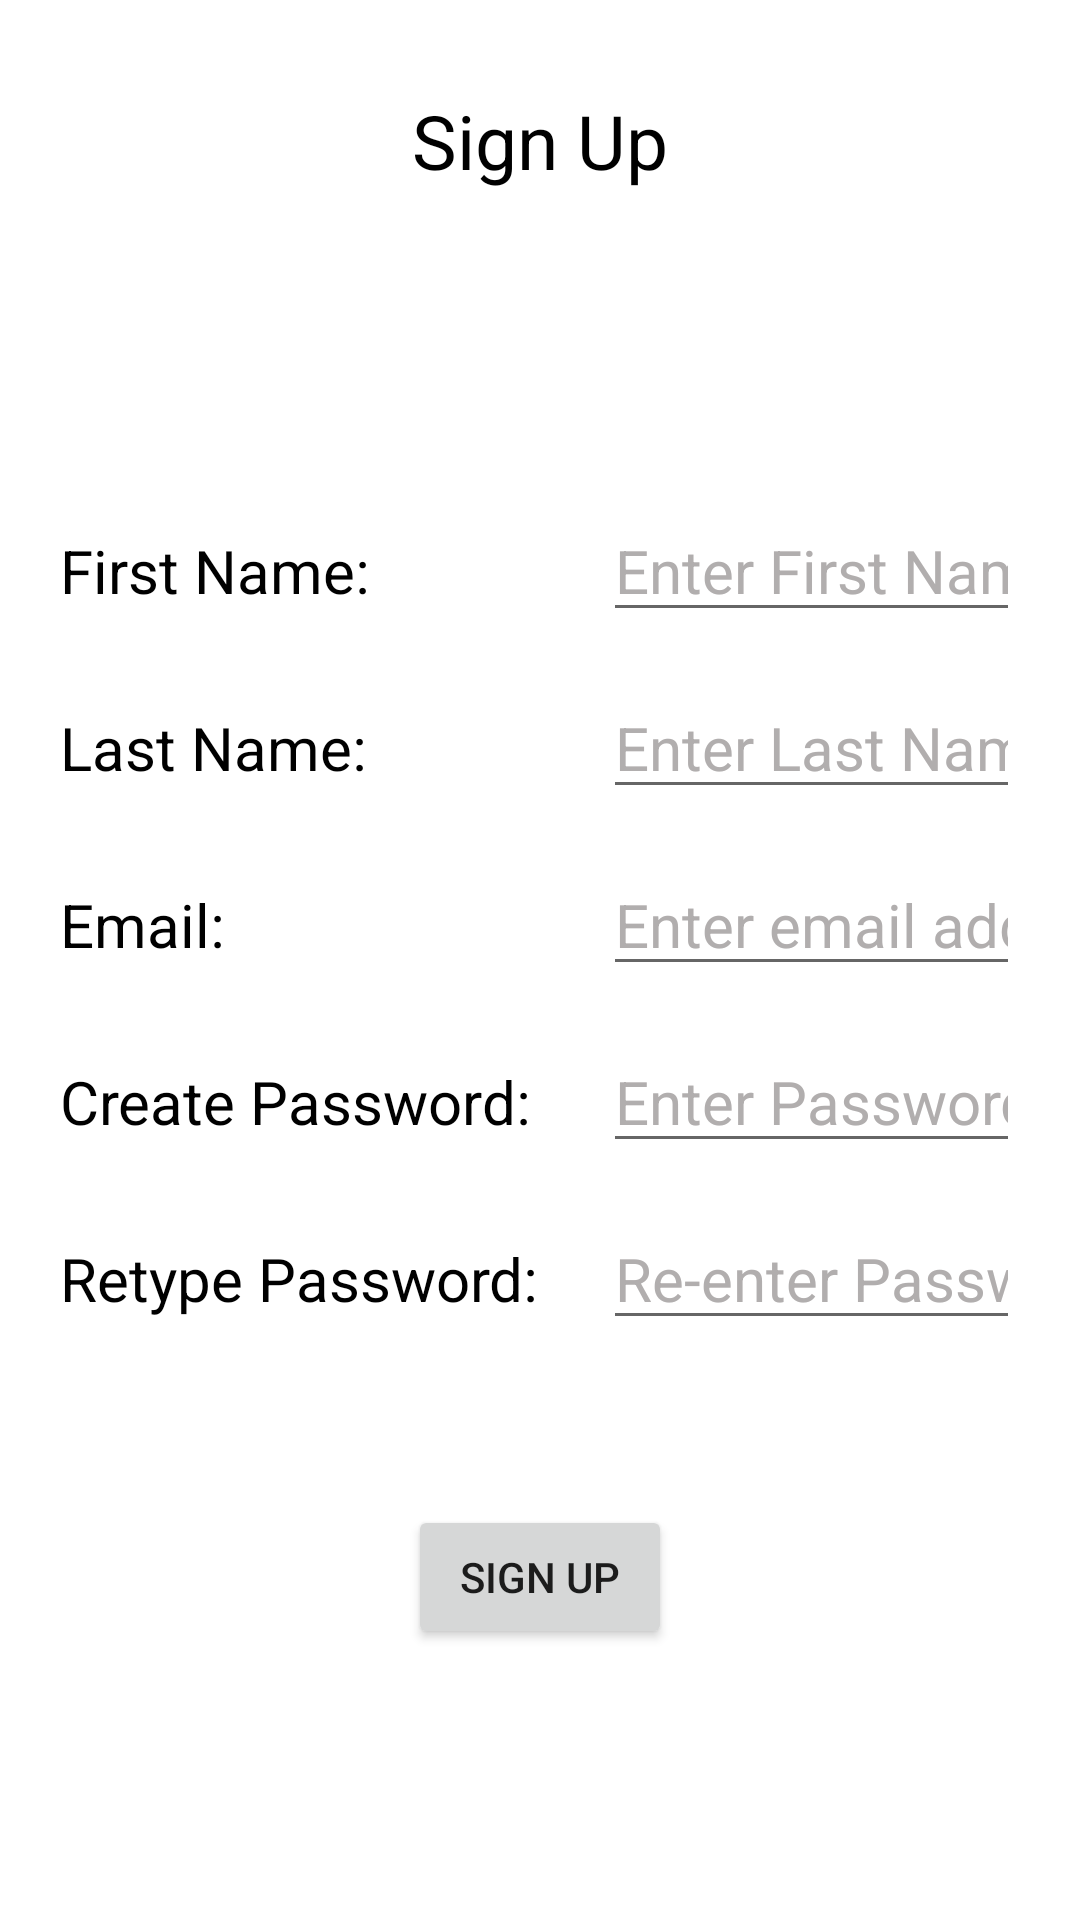

Reconstruct the res/layout file that produces this screen, plus the resources it refers to.
<!-- AndroidManifest.xml: application theme Theme.LinkShortener -->
<!-- res/layout/activity_register.xml -->
<?xml version="1.0" encoding="utf-8"?>
<androidx.constraintlayout.widget.ConstraintLayout xmlns:android="http://schemas.android.com/apk/res/android"
    xmlns:app="http://schemas.android.com/apk/res-auto"
    xmlns:tools="http://schemas.android.com/tools"
    android:layout_width="match_parent"
    android:layout_height="match_parent"
    android:background="@color/white"
    android:theme="@style/Theme.MaterialComponents.Light"
    tools:context=".RegisterActivity">

    <LinearLayout
        android:layout_width="match_parent"
        android:layout_height="match_parent"
        android:orientation="vertical">
        <TextView
            android:layout_width="wrap_content"
            android:layout_height="wrap_content"
            android:layout_margin="30dp"
            android:layout_gravity="center"
            android:text="Sign Up"
            android:textColor="@color/black"
            android:textSize="25sp"/>
        <ProgressBar
                android:id="@+id/progress"
                android:layout_width="wrap_content"
                android:layout_height="wrap_content"
                android:layout_gravity="center"
                android:visibility="invisible"/>
        <LinearLayout
            android:layout_width="match_parent"
            android:layout_height="wrap_content"
            android:layout_marginTop="25dp"
            android:orientation="horizontal">
            <TextView
                android:layout_width="wrap_content"
                android:layout_height="wrap_content"
                android:text="First Name:"
                android:textColor="@color/black"
                android:textSize="20sp"
                android:width="161dp"
                android:layout_marginLeft="20dp"
                />
            <EditText
                android:id="@+id/fname1"
                android:layout_width="match_parent"
                android:layout_height="wrap_content"
                android:textColor="@color/black"
                android:textSize="20sp"
                android:textColorHint="#B1AEAE"
                android:hint="Enter First Name"
                android:layout_marginLeft="20dp"
                android:layout_marginRight="20dp"
                android:singleLine="true"
                />
        </LinearLayout>
        <LinearLayout
            android:layout_width="match_parent"
            android:layout_height="wrap_content"
            android:orientation="horizontal">
            <TextView
                android:layout_width="wrap_content"
                android:layout_height="wrap_content"
                android:text="Last Name:"
                android:textColor="@color/black"
                android:textSize="20sp"
                android:layout_marginTop="15sp"
                android:width="161dp"
                android:layout_marginLeft="20sp"
                />
            <EditText
                android:id="@+id/lname1"
                android:layout_width="match_parent"
                android:layout_height="wrap_content"
                android:textColor="@color/black"
                android:textSize="20sp"
                android:textColorHint="#B1AEAE"
                android:hint="Enter Last Name"
                android:layout_marginTop="15sp"
                android:layout_marginLeft="20sp"
                android:layout_marginRight="20sp"
                android:singleLine="true"
                />
        </LinearLayout>
        <LinearLayout
            android:layout_width="match_parent"
            android:layout_height="wrap_content"
            android:orientation="horizontal">
            <TextView
                android:layout_width="wrap_content"
                android:layout_height="wrap_content"
                android:text="Email:"
                android:textColor="@color/black"
                android:textSize="20sp"
                android:layout_marginTop="15sp"
                android:width="161dp"
                android:layout_marginLeft="20sp"
                />
            <EditText
                android:id="@+id/email1"
                android:layout_width="match_parent"
                android:layout_height="wrap_content"
                android:textColor="@color/black"
                android:textSize="20sp"
                android:textColorHint="#B1AEAE"
                android:hint="Enter email address"
                android:layout_marginTop="15sp"
                android:layout_marginLeft="20sp"
                android:layout_marginRight="20sp"
                android:singleLine="true"
                android:inputType="textEmailAddress"
                />
        </LinearLayout>
        <LinearLayout
            android:layout_width="match_parent"
            android:layout_height="wrap_content"
            android:orientation="horizontal">
            <TextView
                android:layout_width="wrap_content"
                android:layout_height="wrap_content"
                android:text="Create Password:"
                android:textColor="@color/black"
                android:textSize="20sp"
                android:layout_marginTop="15sp"
                android:width="161dp"
                android:layout_marginLeft="20sp"
                />
            <EditText
                android:id="@+id/pass1"
                android:layout_width="match_parent"
                android:layout_height="wrap_content"
                android:textColor="@color/black"
                android:textSize="20sp"
                android:textColorHint="#B1AEAE"
                android:hint="Enter Password"
                android:layout_marginTop="15sp"
                android:layout_marginLeft="20sp"
                android:layout_marginRight="20sp"
                android:inputType="textPassword"
                android:singleLine="true"
                />
        </LinearLayout>
        <LinearLayout
            android:layout_width="match_parent"
            android:layout_height="wrap_content"
            android:orientation="horizontal">
            <TextView
                android:layout_width="wrap_content"
                android:layout_height="wrap_content"
                android:text="Retype Password:"
                android:textColor="@color/black"
                android:textSize="20sp"
                android:layout_marginTop="15sp"
                android:width="161dp"
                android:layout_marginLeft="20sp"
                />
            <EditText
                android:id="@+id/rpass1"
                android:layout_width="match_parent"
                android:layout_height="wrap_content"
                android:textColor="@color/black"
                android:textSize="20sp"
                android:textColorHint="#B1AEAE"
                android:hint="Re-enter Password"
                android:layout_marginTop="15sp"
                android:layout_marginLeft="20sp"
                android:layout_marginRight="20sp"
                android:inputType="textPassword"
                android:singleLine="true"
                />
        </LinearLayout>
        <Button
            android:id="@+id/sign_up"
            android:layout_width="wrap_content"
            android:layout_height="wrap_content"
            android:layout_marginTop="55sp"
            android:layout_gravity="center"
            android:text="Sign Up"
            android:onClick="signup"
            />
    </LinearLayout>

</androidx.constraintlayout.widget.ConstraintLayout>
<!-- resources referenced by this layout -->
<resources>
  <style name="Theme.LinkShortener" parent="Theme.MaterialComponents.DayNight.DarkActionBar">
          
          <item name="colorPrimary">@color/purple_500</item>
          <item name="colorPrimaryVariant">@color/purple_700</item>
          <item name="colorOnPrimary">@color/white</item>
          
          <item name="colorSecondary">@color/teal_200</item>
          <item name="colorSecondaryVariant">@color/teal_700</item>
          <item name="colorOnSecondary">@color/black</item>
          
          <item name="android:statusBarColor" tools:targetApi="l">?attr/colorPrimaryVariant</item>
          
      </style>
  <!-- not gathered from this repository: default colours our renderer supplied (Android Studio template values) -->
  <color name="purple_500">#FF6200EE</color>
  <color name="purple_700">#FF3700B3</color>
  <color name="teal_200">#FF03DAC5</color>
  <color name="teal_700">#FF018786</color>
  <color name="black">#FF000000</color>
  <color name="white">#FFFFFFFF</color>
</resources>
